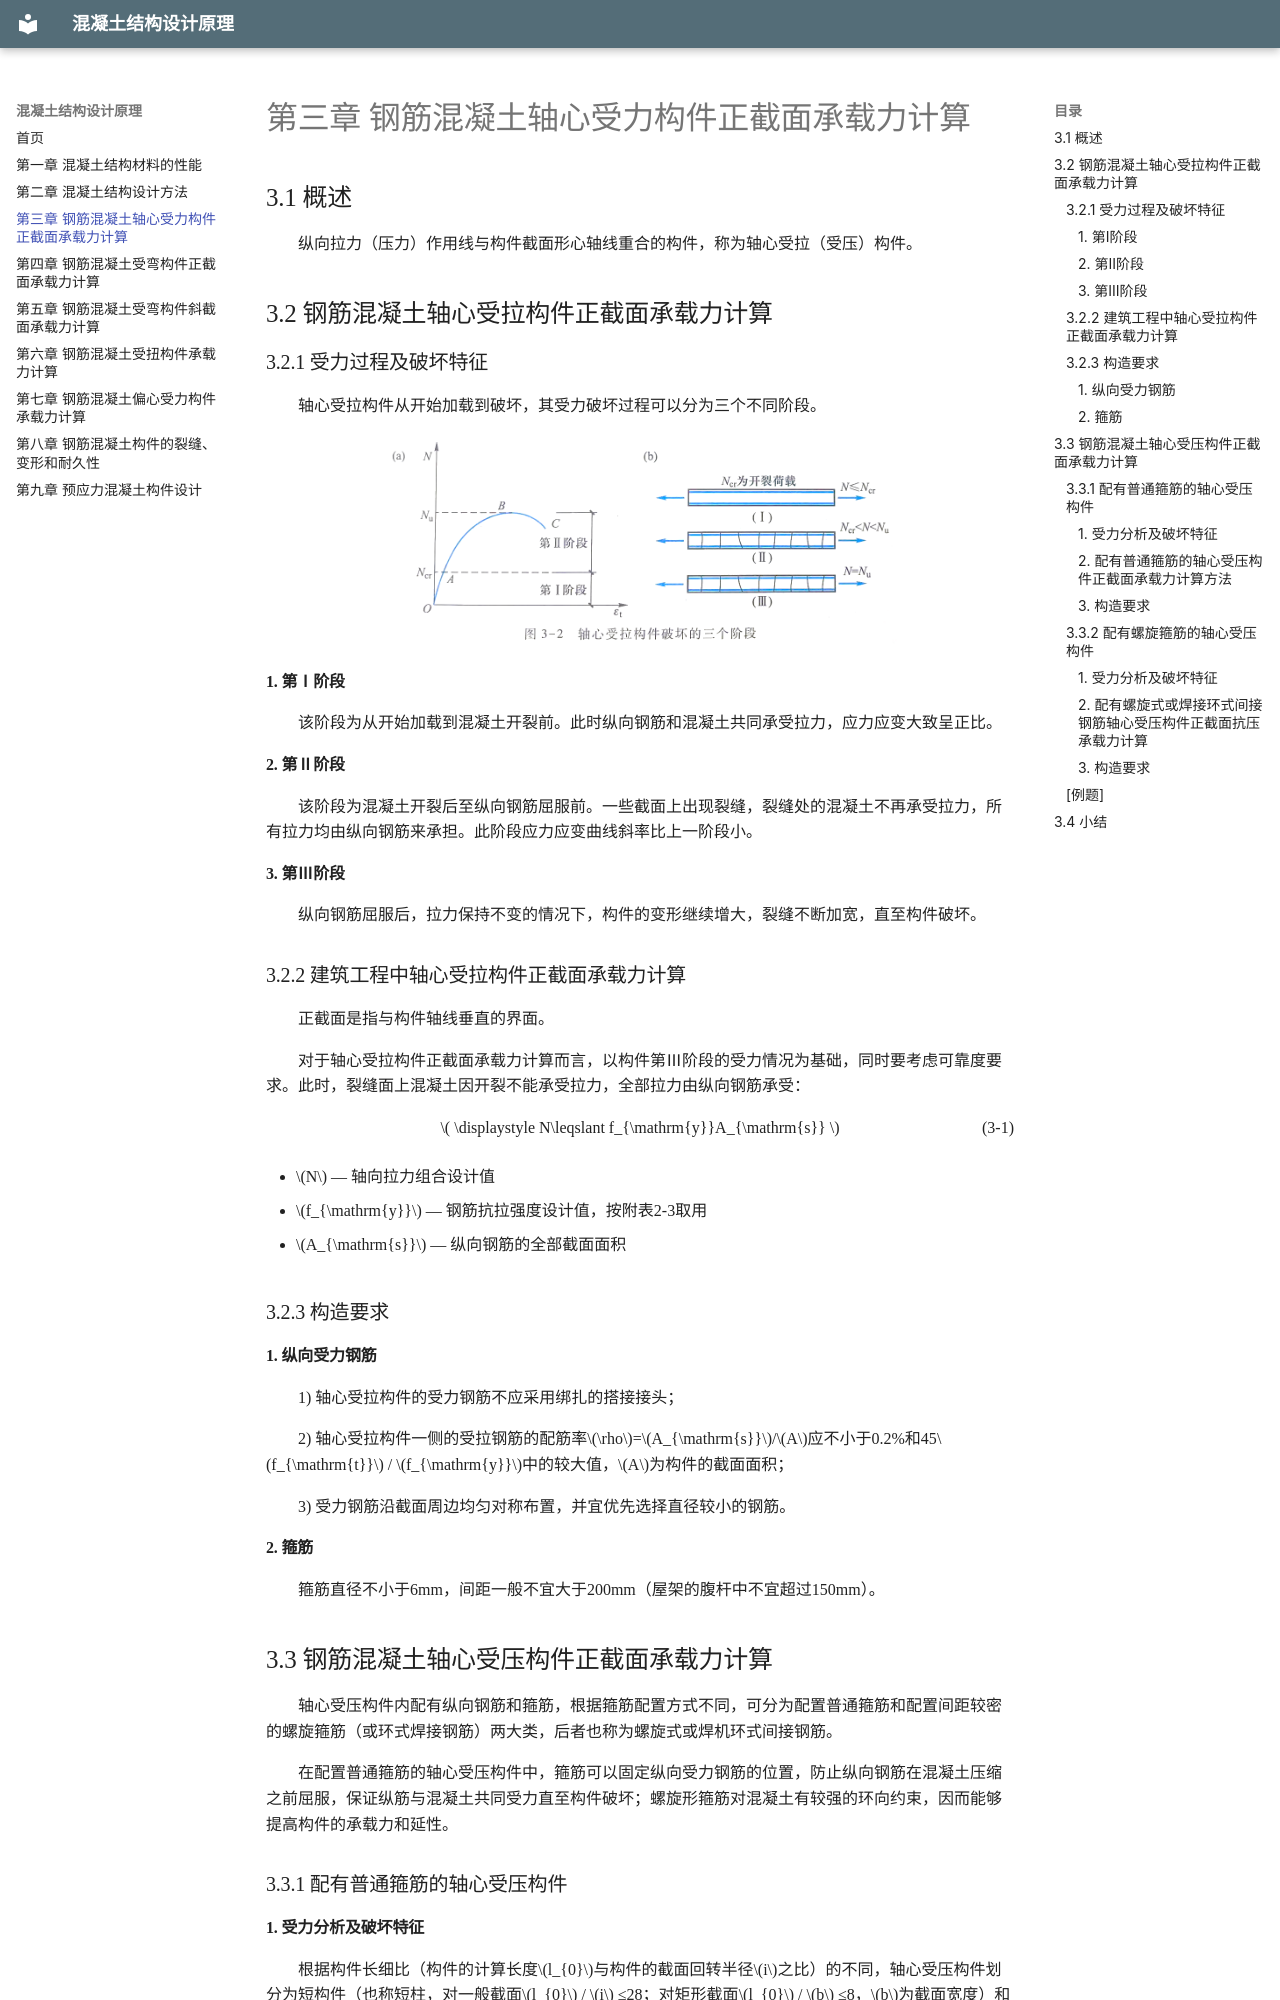

repository: JintaoW/principles-of-concrete-structural-design · page: ch03/index.html · generator: mkdocs

# 第三章 钢筋混凝土轴心受力构件正截面承载力计算

## 3.1 概述

纵向拉力（压力）作用线与构件截面形心轴线重合的构件，称为轴心受拉（受压）构件。

## 3.2 钢筋混凝土轴心受拉构件正截面承载力计算

### 3.2.1 受力过程及破坏特征

轴心受拉构件从开始加载到破坏，其受力破坏过程可以分为三个不同阶段。

<div class="fig">
<img src="/images/ch03/image1.png" style="width:513px" alt="">
</div>

#### 1. 第Ⅰ阶段

该阶段为从开始加载到混凝土开裂前。此时纵向钢筋和混凝土共同承受拉力，应力应变大致呈正比。

#### 2. 第Ⅱ阶段

该阶段为混凝土开裂后至纵向钢筋屈服前。一些截面上出现裂缝，裂缝处的混凝土不再承受拉力，所有拉力均由纵向钢筋来承担。此阶段应力应变曲线斜率比上一阶段小。

#### 3. 第Ⅲ阶段

纵向钢筋屈服后，拉力保持不变的情况下，构件的变形继续增大，裂缝不断加宽，直至构件破坏。

### 3.2.2 建筑工程中轴心受拉构件正截面承载力计算

正截面是指与构件轴线垂直的界面。

对于轴心受拉构件正截面承载力计算而言，以构件第Ⅲ阶段的受力情况为基础，同时要考虑可靠度要求。此时，裂缝面上混凝土因开裂不能承受拉力，全部拉力由纵向钢筋承受：

<div class="eq">
  <span class="eq-body"><span class="arithmatex">\( \displaystyle N\leqslant f_{\mathrm{y}}A_{\mathrm{s}} \)</span></span><span class="eq-no">(3-1)</span>
</div>

- $N$ — 轴向拉力组合设计值

- $f_{\mathrm{y}}$ — 钢筋抗拉强度设计值，按附表2-3取用

- $A_{\mathrm{s}}$ — 纵向钢筋的全部截面面积

### 3.2.3 构造要求

#### 1. 纵向受力钢筋

1)  轴心受拉构件的受力钢筋不应采用绑扎的搭接接头；

2)  轴心受拉构件一侧的受拉钢筋的配筋率$\rho$=$A_{\mathrm{s}}$/$A$应不小于0.2%和45$f_{\mathrm{t}}$ / $f_{\mathrm{y}}$中的较大值，$A$为构件的截面面积；

3)  受力钢筋沿截面周边均匀对称布置，并宜优先选择直径较小的钢筋。

#### 2. 箍筋

箍筋直径不小于6mm，间距一般不宜大于200mm（屋架的腹杆中不宜超过150mm）。

## 3.3 钢筋混凝土轴心受压构件正截面承载力计算

轴心受压构件内配有纵向钢筋和箍筋，根据箍筋配置方式不同，可分为配置普通箍筋和配置间距较密的螺旋箍筋（或环式焊接钢筋）两大类，后者也称为螺旋式或焊机环式间接钢筋。

在配置普通箍筋的轴心受压构件中，箍筋可以固定纵向受力钢筋的位置，防止纵向钢筋在混凝土压缩之前屈服，保证纵筋与混凝土共同受力直至构件破坏；螺旋形箍筋对混凝土有较强的环向约束，因而能够提高构件的承载力和延性。

### 3.3.1 配有普通箍筋的轴心受压构件

#### 1. 受力分析及破坏特征

根据构件长细比（构件的计算长度$l_{0}$与构件的截面回转半径$i$之比）的不同，轴心受压构件划分为短构件（也称短柱，对一般截面$l_{0}$ / $i$ ≤28；对矩形截面$l_{0}$ / $b$ ≤8，$b$为截面宽度）和中长构件（也称长柱）。

注：惯性半径又称回转半径，是指物体微分质量假设的集中点到转动轴间的距离，其值为任一截面对某轴的惯性矩除以该截面面积所得商的平方根，也等于转动惯量除总质量后再开方。

试验表明：可能的初始偏心对钢筋混凝土轴心受压短柱的承载能力无明显影响，无论受压钢筋在构件破坏时是否屈服，构件的最终承载力都是由混凝土被压碎来控制。临近破坏时，短柱四周出现明显的纵向裂缝，箍筋之间纵向钢筋压曲外鼓呈灯笼状；对于钢筋混凝土轴心受压长柱，初始偏心距对试验结果影响较大。长柱的承载能力低于相同条件短柱承载力，引入钢筋混凝土轴心受压构件稳定系数$\varphi$（教材P56表3-1）来考虑长柱纵向挠曲的不利影响，该值小于1且随长细比增大而减小。

#### 2. 配有普通箍筋的轴心受压构件正截面承载力计算方法

在轴向力设计值$N$的作用下，配有普通箍筋的轴心受压构件正截面承载力：

<div class="eq">
  <span class="eq-body"><span class="arithmatex">\( \displaystyle N\leqslant 0.9\varphi \left( f_{\mathrm{y}}^{\prime}A_{\mathrm{s}}^{\prime}+f_{\mathrm{c}}A \right) \)</span></span><span class="eq-no">(3-2)</span>
</div>

- $\varphi$ — 钢筋混凝土构件的稳定系数，查教材表3-1

- $N$ — 轴向力设计值

- $f_{\mathrm{y}}^{\prime}$ — 钢筋抗压强度设计值，查教材附表2-3

- $f_{\mathrm{c}}$ — 混凝土轴心抗压强度设计值，查教材附表1-2

- $A_{\mathrm{s}}^{\prime}$ — 全部纵向受压钢筋截面面积

- $A$ — 构件截面面积，当纵向钢筋配筋率大于0.03时，用$A_{\mathrm{c}}$，$A_{\mathrm{c}}$=$A$-$A'_{\mathrm{s}}$

- 0.9 — 为了保证与偏心受压构件正截面承载力计算具有相近的可靠度而引入的系数
